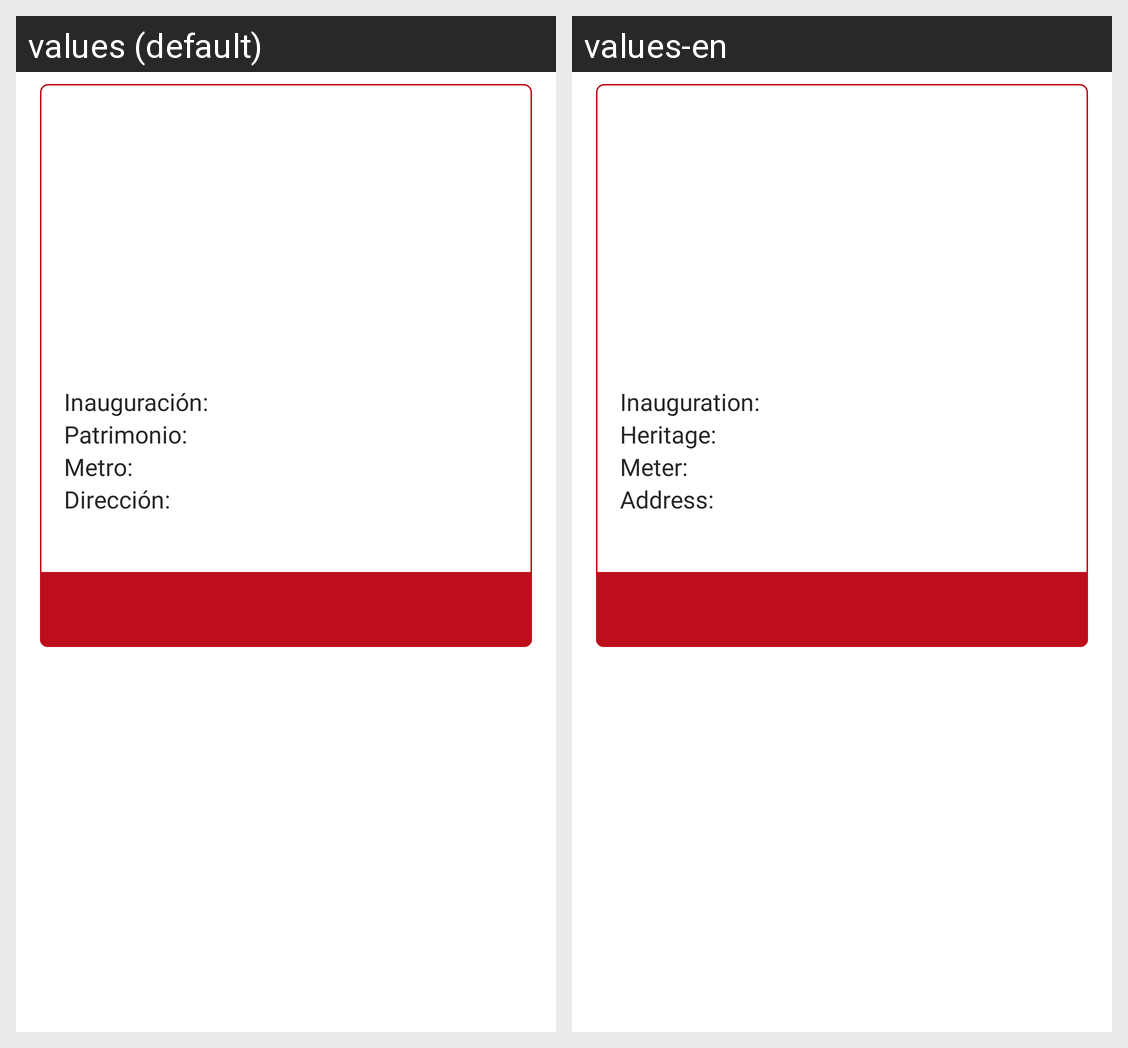

Strings drawn on this Android screen and how each of the app's shown locales translates them:
Android screen res/layout/favorite_card.xml rendered under 2 locales, left to right: values (default), values-en. Device: Nexus 5 (rendered at 1080×1920; each locale shown at half size, 540×960, under a caption strip naming it); theme Theme.MadridIndustria.NoActionBar.
Strings drawn on this screen, with the default value and each locale's value (text and hints the layout hard-codes, and strings that could not be matched under every locale, appear in the picture but are not listed):

inaguracion
  values: Inauguración:
  values-en: Inauguration:

patrimonio
  values: Patrimonio:
  values-en: Heritage:

metro
  values: Metro:
  values-en: Meter:

direccion
  values: Dirección:
  values-en: Address:
